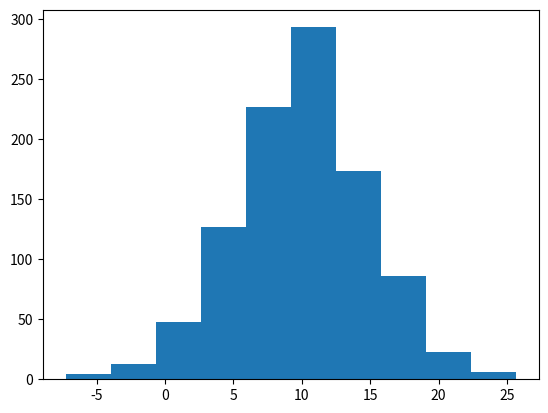

Source code (Python):
# coding: utf-8
import matplotlib.pyplot as plt
import numpy as np


def main():
    # 通过random模块的normal函数产生1000个正态分布的样本
    data = np.random.normal(10.0, 5.0, 1000)
    # 绘制直方图(直方的数量为10个)
    plt.hist(data, 10)
    plt.show()


if __name__ == '__main__':
    main()